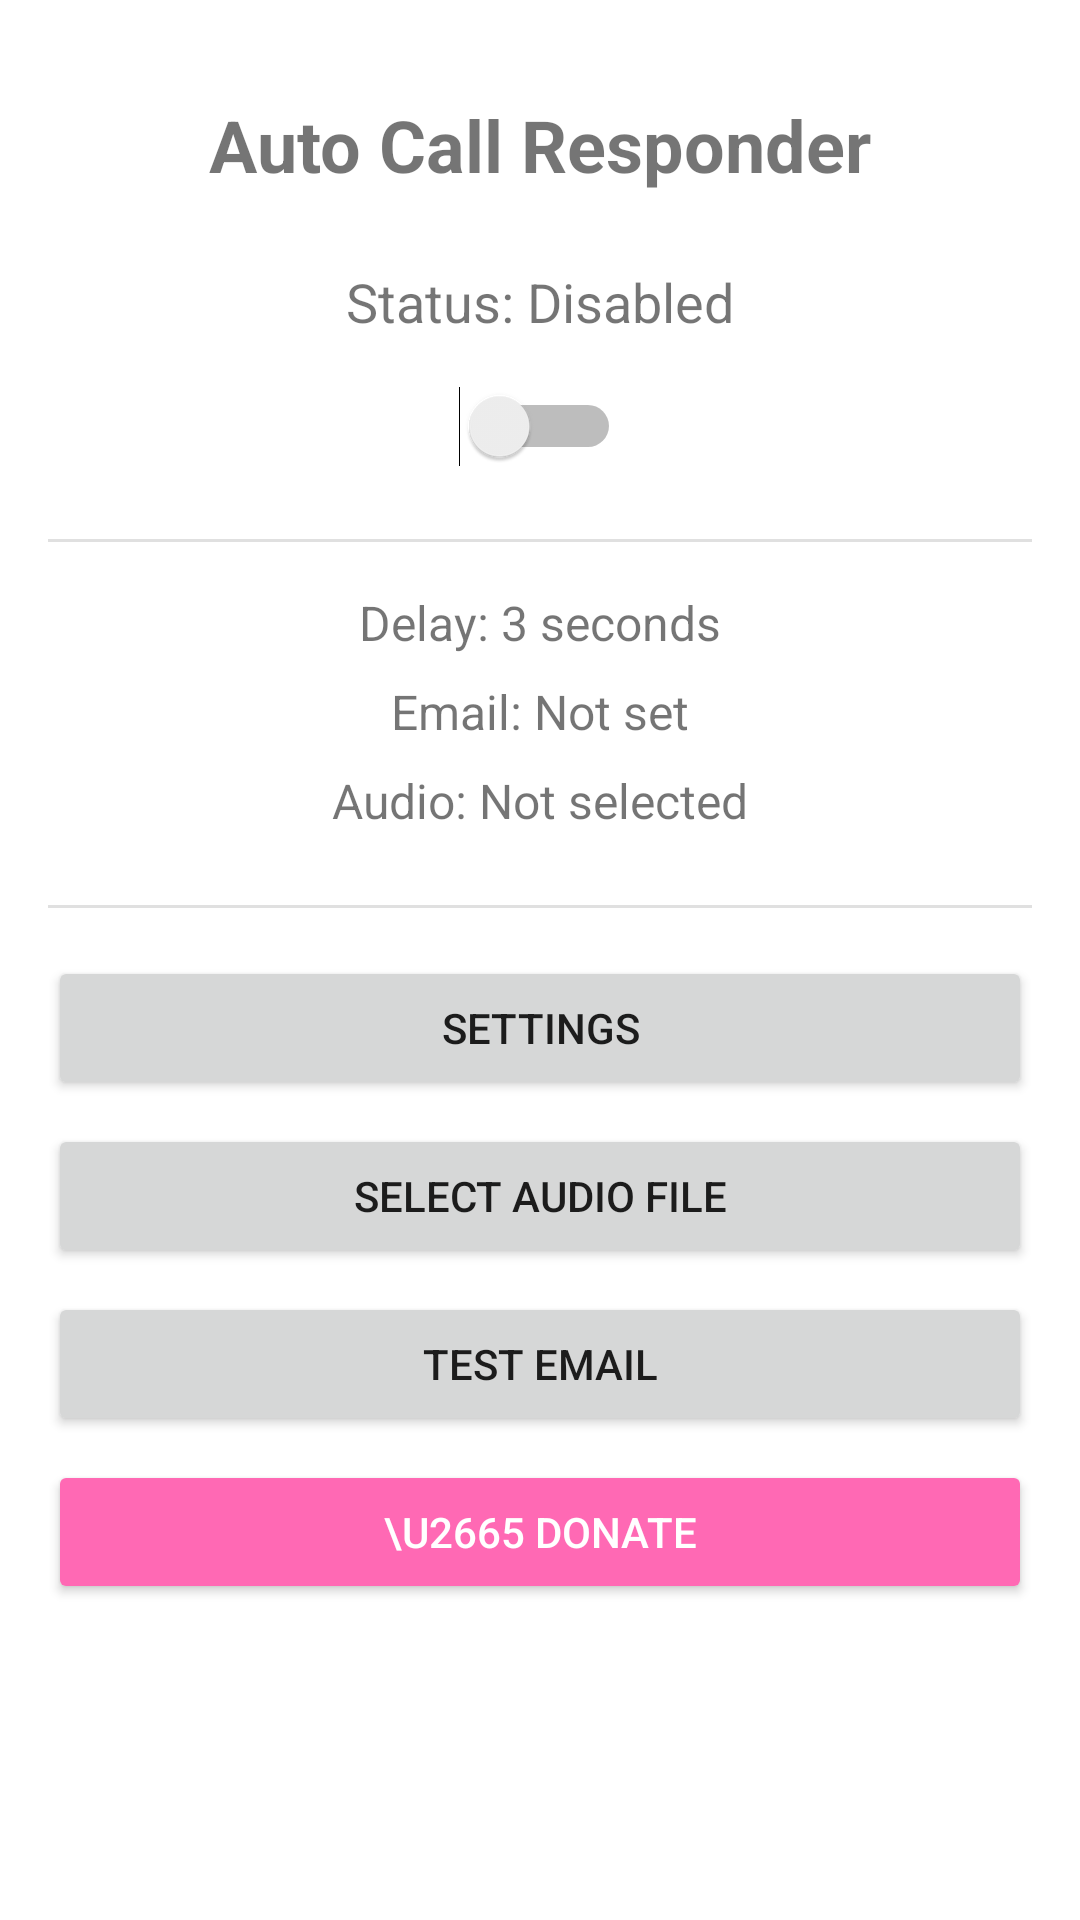

This screen was rendered from an Android layout file. Write that file and the resources it references.
<!-- AndroidManifest.xml: activity theme Theme.AutoCallResponder.NoActionBar -->
<!-- res/layout/activity_main.xml -->
<?xml version="1.0" encoding="utf-8"?>
<androidx.constraintlayout.widget.ConstraintLayout xmlns:android="http://schemas.android.com/apk/res/android"
    xmlns:app="http://schemas.android.com/apk/res-auto"
    xmlns:tools="http://schemas.android.com/tools"
    android:layout_width="match_parent"
    android:layout_height="match_parent"
    android:padding="16dp"
    tools:context=".MainActivity">

    <TextView
        android:id="@+id/tvTitle"
        android:layout_width="wrap_content"
        android:layout_height="wrap_content"
        android:layout_marginTop="16dp"
        android:text="@string/app_name"
        android:textSize="24sp"
        android:textStyle="bold"
        app:layout_constraintEnd_toEndOf="parent"
        app:layout_constraintStart_toStartOf="parent"
        app:layout_constraintTop_toTopOf="parent" />

    <TextView
        android:id="@+id/tvStatus"
        android:layout_width="wrap_content"
        android:layout_height="wrap_content"
        android:layout_marginTop="24dp"
        android:text="Status: Disabled"
        android:textSize="18sp"
        app:layout_constraintEnd_toEndOf="parent"
        app:layout_constraintStart_toStartOf="parent"
        app:layout_constraintTop_toBottomOf="@id/tvTitle" />

    <Switch
        android:id="@+id/swEnabled"
        android:layout_width="wrap_content"
        android:layout_height="wrap_content"
        android:layout_marginTop="16dp"
        app:layout_constraintEnd_toEndOf="parent"
        app:layout_constraintStart_toStartOf="parent"
        app:layout_constraintTop_toBottomOf="@id/tvStatus" />

    <View
        android:id="@+id/divider1"
        android:layout_width="0dp"
        android:layout_height="1dp"
        android:layout_marginTop="24dp"
        android:layout_marginBottom="16dp"
        android:background="?android:attr/listDivider"
        app:layout_constraintEnd_toEndOf="parent"
        app:layout_constraintStart_toStartOf="parent"
        app:layout_constraintTop_toBottomOf="@id/swEnabled" />

    <TextView
        android:id="@+id/tvDelay"
        android:layout_width="wrap_content"
        android:layout_height="wrap_content"
        android:layout_marginTop="16dp"
        android:text="Delay: 3 seconds"
        android:textSize="16sp"
        app:layout_constraintEnd_toEndOf="parent"
        app:layout_constraintStart_toStartOf="parent"
        app:layout_constraintTop_toBottomOf="@id/divider1" />

    <TextView
        android:id="@+id/tvEmail"
        android:layout_width="wrap_content"
        android:layout_height="wrap_content"
        android:layout_marginTop="8dp"
        android:text="Email: Not set"
        android:textSize="16sp"
        app:layout_constraintEnd_toEndOf="parent"
        app:layout_constraintStart_toStartOf="parent"
        app:layout_constraintTop_toBottomOf="@id/tvDelay" />

    <TextView
        android:id="@+id/tvAudioFile"
        android:layout_width="wrap_content"
        android:layout_height="wrap_content"
        android:layout_marginTop="8dp"
        android:text="Audio: Not selected"
        android:textSize="16sp"
        app:layout_constraintEnd_toEndOf="parent"
        app:layout_constraintStart_toStartOf="parent"
        app:layout_constraintTop_toBottomOf="@id/tvEmail" />

    <View
        android:id="@+id/divider2"
        android:layout_width="0dp"
        android:layout_height="1dp"
        android:layout_marginTop="24dp"
        android:layout_marginBottom="16dp"
        android:background="?android:attr/listDivider"
        app:layout_constraintEnd_toEndOf="parent"
        app:layout_constraintStart_toStartOf="parent"
        app:layout_constraintTop_toBottomOf="@id/tvAudioFile" />

    <Button
        android:id="@+id/btnSettings"
        android:layout_width="0dp"
        android:layout_height="wrap_content"
        android:layout_marginTop="16dp"
        android:text="@string/settings_title"
        app:layout_constraintEnd_toEndOf="parent"
        app:layout_constraintStart_toStartOf="parent"
        app:layout_constraintTop_toBottomOf="@id/divider2" />

    <Button
        android:id="@+id/btnSelectAudio"
        android:layout_width="0dp"
        android:layout_height="wrap_content"
        android:layout_marginTop="8dp"
        android:text="Select Audio File"
        app:layout_constraintEnd_toEndOf="parent"
        app:layout_constraintStart_toStartOf="parent"
        app:layout_constraintTop_toBottomOf="@id/btnSettings" />

    <Button
        android:id="@+id/btnTestEmail"
        android:layout_width="0dp"
        android:layout_height="wrap_content"
        android:layout_marginTop="8dp"
        android:text="Test Email"
        app:layout_constraintEnd_toEndOf="parent"
        app:layout_constraintStart_toStartOf="parent"
        app:layout_constraintTop_toBottomOf="@id/btnSelectAudio" />

    <Button
        android:id="@+id/btnRequestPermissions"
        android:layout_width="0dp"
        android:layout_height="wrap_content"
        android:layout_marginTop="8dp"
        android:text="Request Permissions"
        android:visibility="gone"
        app:layout_constraintEnd_toEndOf="parent"
        app:layout_constraintStart_toStartOf="parent"
        app:layout_constraintTop_toBottomOf="@id/btnTestEmail" />

    <Button
        android:id="@+id/btnDonate"
        android:layout_width="0dp"
        android:layout_height="wrap_content"
        android:layout_marginTop="8dp"
        android:backgroundTint="@color/donate_pink"
        android:text="\u2665 Donate"
        android:textColor="@android:color/white"
        app:layout_constraintEnd_toEndOf="parent"
        app:layout_constraintStart_toStartOf="parent"
        app:layout_constraintTop_toBottomOf="@id/btnRequestPermissions" />

</androidx.constraintlayout.widget.ConstraintLayout>
<!-- resources referenced by this layout -->
<resources>
  <color name="donate_pink">#FF69B4</color>
  <string name="app_name">Auto Call Responder</string>
  <string name="settings_title">Settings</string>
  <style name="Theme.AutoCallResponder.NoActionBar">
          <item name="windowActionBar">false</item>
          <item name="windowNoTitle">true</item>
      </style>
</resources>
